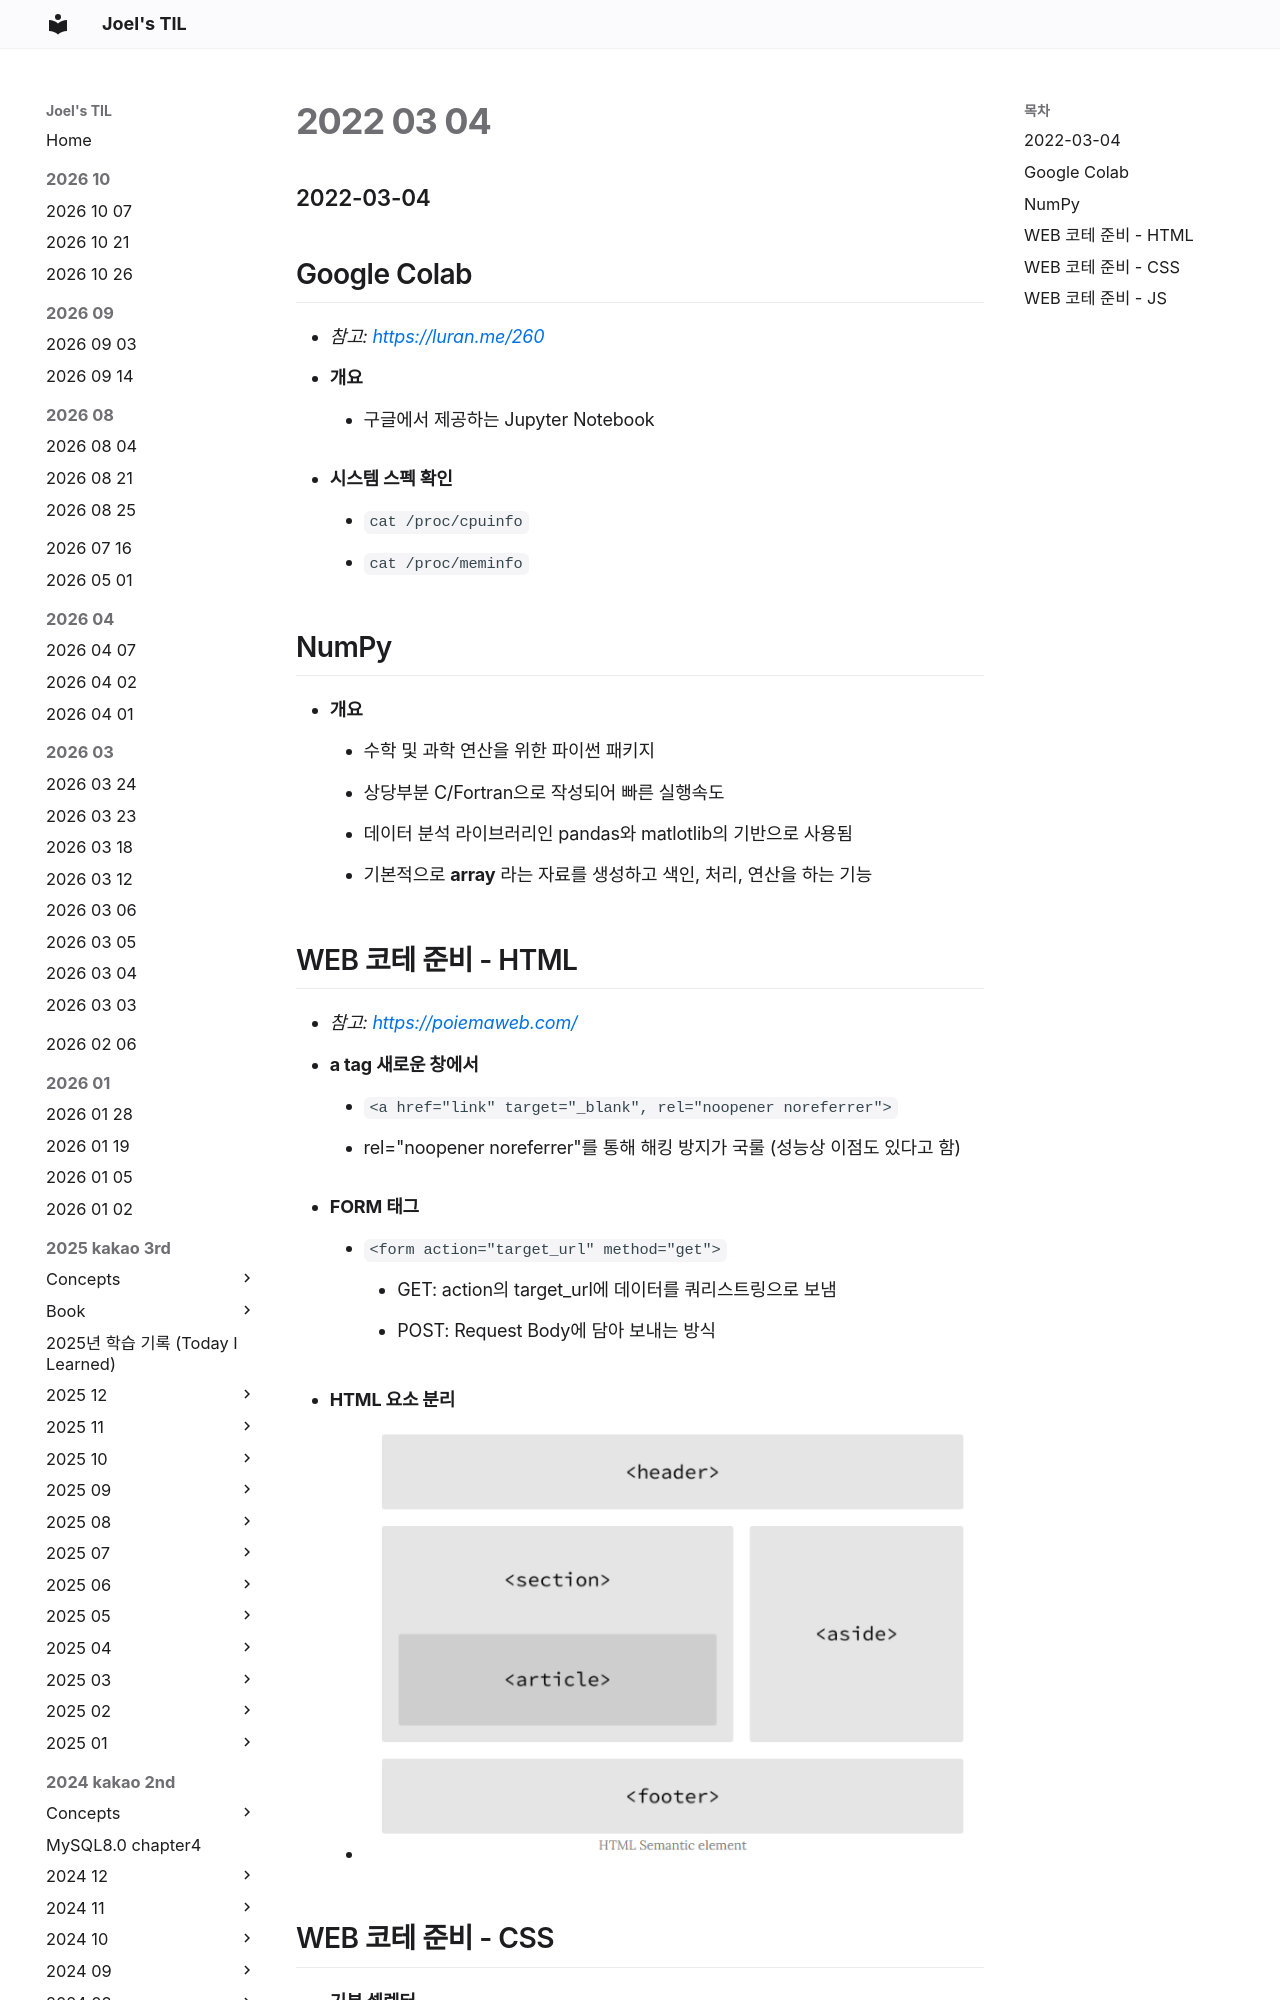

repository: joelonsw/TIL · page: 2022-swmaestro/2022-03/2022-03-04/index.html · generator: mkdocs

### 2022-03-04

## Google Colab
- *참고: https://luran.me/260*
- **개요**
  - 구글에서 제공하는 Jupyter Notebook

- **시스템 스펙 확인**
  - `cat /proc/cpuinfo`
  - `cat /proc/meminfo`

## NumPy
- **개요**
  - 수학 및 과학 연산을 위한 파이썬 패키지
  - 상당부분 C/Fortran으로 작성되어 빠른 실행속도
  - 데이터 분석 라이브러리인 pandas와 matlotlib의 기반으로 사용됨
  - 기본적으로 **array** 라는 자료를 생성하고 색인, 처리, 연산을 하는 기능

## WEB 코테 준비 - HTML
- *참고: https://poiemaweb.com/*
- **a tag 새로운 창에서**
  - `<a href="link" target="_blank", rel="noopener noreferrer">`
  - rel="noopener noreferrer"를 통해 해킹 방지가 국룰 (성능상 이점도 있다고 함)

- **FORM 태그**
  - `<form action="target_url" method="get">`
    - GET: action의 target_url에 데이터를 쿼리스트링으로 보냄
    - POST: Request Body에 담아 보내는 방식

- **HTML 요소 분리**
  - ![](../images/2022-03-04-html.png)
